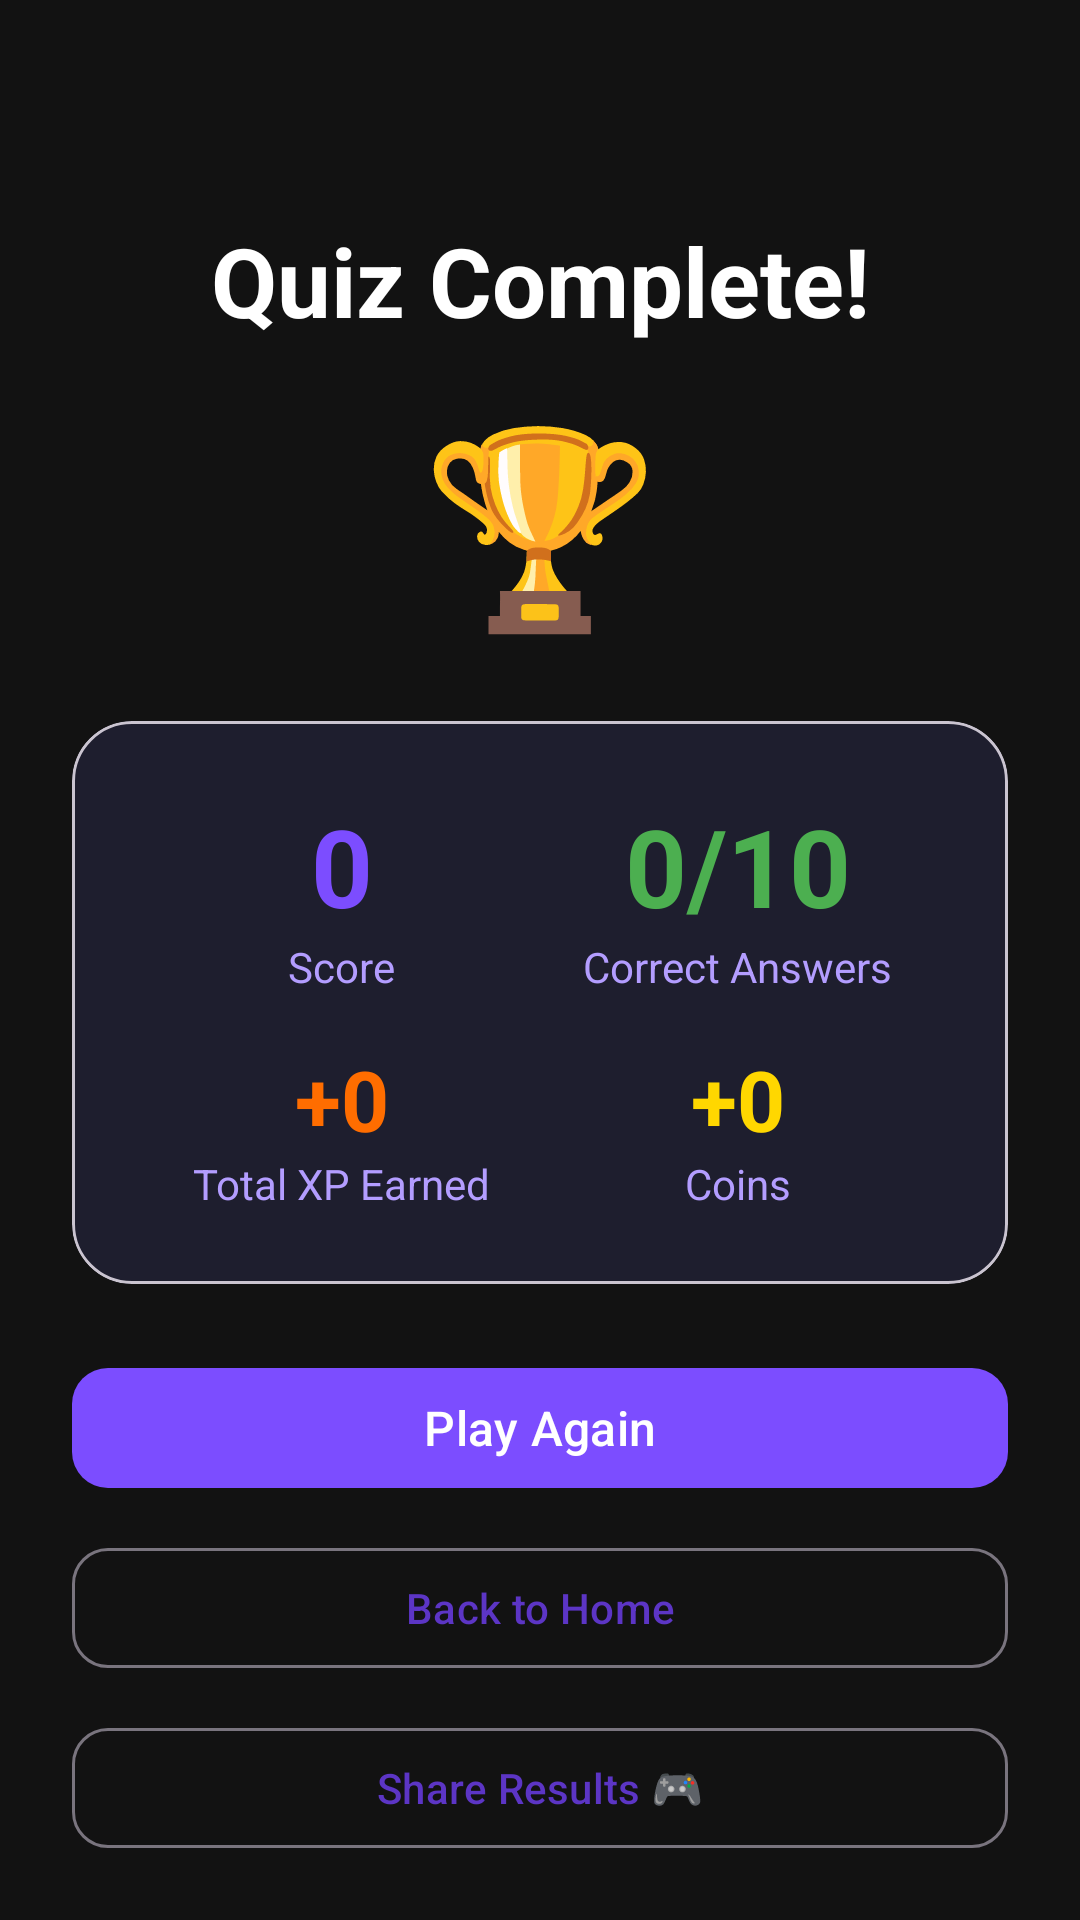

Layout XML and referenced resources for this Android screen:
<!-- AndroidManifest.xml: application theme Theme.TriviaClash -->
<!-- res/layout/fragment_results.xml -->
<?xml version="1.0" encoding="utf-8"?>
<androidx.constraintlayout.widget.ConstraintLayout
    xmlns:android="http://schemas.android.com/apk/res/android"
    xmlns:app="http://schemas.android.com/apk/res-auto"
    android:layout_width="match_parent"
    android:layout_height="match_parent"
    android:background="@color/background_dark"
    android:padding="24dp">

    <TextView
        android:id="@+id/tvQuizComplete"
        android:layout_width="wrap_content"
        android:layout_height="wrap_content"
        android:layout_marginTop="48dp"
        android:text="@string/quiz_complete"
        android:textColor="@color/white"
        android:textSize="32sp"
        android:textStyle="bold"
        app:layout_constraintEnd_toEndOf="parent"
        app:layout_constraintStart_toStartOf="parent"
        app:layout_constraintTop_toTopOf="parent" />

    <TextView
        android:id="@+id/tvEmoji"
        android:layout_width="wrap_content"
        android:layout_height="wrap_content"
        android:layout_marginTop="16dp"
        android:text="🏆"
        android:textSize="64sp"
        app:layout_constraintEnd_toEndOf="parent"
        app:layout_constraintStart_toStartOf="parent"
        app:layout_constraintTop_toBottomOf="@id/tvQuizComplete" />

    <com.google.android.material.card.MaterialCardView
        android:id="@+id/cardResults"
        android:layout_width="match_parent"
        android:layout_height="wrap_content"
        android:layout_marginTop="24dp"
        app:cardBackgroundColor="@color/surface_dark"
        app:cardCornerRadius="20dp"
        app:layout_constraintTop_toBottomOf="@id/tvEmoji">

        <LinearLayout
            android:layout_width="match_parent"
            android:layout_height="wrap_content"
            android:orientation="vertical"
            android:padding="24dp">

            <LinearLayout
                android:layout_width="match_parent"
                android:layout_height="wrap_content"
                android:orientation="horizontal"
                android:layout_marginBottom="16dp">

                <LinearLayout
                    android:layout_width="0dp"
                    android:layout_height="wrap_content"
                    android:layout_weight="1"
                    android:gravity="center"
                    android:orientation="vertical">

                    <TextView
                        android:id="@+id/tvScore"
                        android:layout_width="wrap_content"
                        android:layout_height="wrap_content"
                        android:text="0"
                        android:textColor="@color/purple_500"
                        android:textSize="36sp"
                        android:textStyle="bold" />

                    <TextView
                        android:layout_width="wrap_content"
                        android:layout_height="wrap_content"
                        android:text="@string/score"
                        android:textColor="@color/purple_200"
                        android:textSize="14sp" />

                </LinearLayout>

                <LinearLayout
                    android:layout_width="0dp"
                    android:layout_height="wrap_content"
                    android:layout_weight="1"
                    android:gravity="center"
                    android:orientation="vertical">

                    <TextView
                        android:id="@+id/tvCorrectAnswers"
                        android:layout_width="wrap_content"
                        android:layout_height="wrap_content"
                        android:text="0/10"
                        android:textColor="@color/correct_green"
                        android:textSize="36sp"
                        android:textStyle="bold" />

                    <TextView
                        android:layout_width="wrap_content"
                        android:layout_height="wrap_content"
                        android:text="@string/correct_answers"
                        android:textColor="@color/purple_200"
                        android:textSize="14sp" />

                </LinearLayout>

            </LinearLayout>

            <LinearLayout
                android:layout_width="match_parent"
                android:layout_height="wrap_content"
                android:orientation="horizontal">

                <LinearLayout
                    android:layout_width="0dp"
                    android:layout_height="wrap_content"
                    android:layout_weight="1"
                    android:gravity="center"
                    android:orientation="vertical">

                    <TextView
                        android:id="@+id/tvXPEarned"
                        android:layout_width="wrap_content"
                        android:layout_height="wrap_content"
                        android:text="+0"
                        android:textColor="@color/orange_500"
                        android:textSize="28sp"
                        android:textStyle="bold" />

                    <TextView
                        android:layout_width="wrap_content"
                        android:layout_height="wrap_content"
                        android:text="@string/total_xp_earned"
                        android:textColor="@color/purple_200"
                        android:textSize="14sp" />

                </LinearLayout>

                <LinearLayout
                    android:layout_width="0dp"
                    android:layout_height="wrap_content"
                    android:layout_weight="1"
                    android:gravity="center"
                    android:orientation="vertical">

                    <TextView
                        android:id="@+id/tvCoinsEarned"
                        android:layout_width="wrap_content"
                        android:layout_height="wrap_content"
                        android:text="+0"
                        android:textColor="@color/gold"
                        android:textSize="28sp"
                        android:textStyle="bold" />

                    <TextView
                        android:layout_width="wrap_content"
                        android:layout_height="wrap_content"
                        android:text="@string/coins"
                        android:textColor="@color/purple_200"
                        android:textSize="14sp" />

                </LinearLayout>

            </LinearLayout>

        </LinearLayout>

    </com.google.android.material.card.MaterialCardView>

    <com.google.android.material.button.MaterialButton
        android:id="@+id/btnPlayAgain"
        android:layout_width="match_parent"
        android:layout_height="wrap_content"
        android:layout_marginTop="24dp"
        android:text="@string/play_again"
        android:textSize="16sp"
        app:backgroundTint="@color/purple_500"
        app:cornerRadius="12dp"
        app:layout_constraintEnd_toEndOf="parent"
        app:layout_constraintStart_toStartOf="parent"
        app:layout_constraintTop_toBottomOf="@id/cardResults" />

    <com.google.android.material.button.MaterialButton
        android:id="@+id/btnBackHome"
        style="@style/Widget.Material3.Button.OutlinedButton"
        android:layout_width="match_parent"
        android:layout_height="wrap_content"
        android:layout_marginTop="12dp"
        android:text="@string/back_home"
        app:cornerRadius="12dp"
        app:layout_constraintEnd_toEndOf="parent"
        app:layout_constraintStart_toStartOf="parent"
        app:layout_constraintTop_toBottomOf="@id/btnPlayAgain" />

    <com.google.android.material.button.MaterialButton
        android:id="@+id/btnShare"
        style="@style/Widget.Material3.Button.OutlinedButton"
        android:layout_width="match_parent"
        android:layout_height="wrap_content"
        android:layout_marginTop="12dp"
        android:text="Share Results 🎮"
        app:cornerRadius="12dp"
        app:layout_constraintEnd_toEndOf="parent"
        app:layout_constraintStart_toStartOf="parent"
        app:layout_constraintTop_toBottomOf="@id/btnBackHome" />

</androidx.constraintlayout.widget.ConstraintLayout>
<!-- resources referenced by this layout -->
<resources>
  <color name="background_dark">#121212</color>
  <color name="correct_green">#4CAF50</color>
  <color name="gold">#FFD700</color>
  <color name="orange_500">#FF6D00</color>
  <color name="purple_200">#B39DFF</color>
  <color name="purple_500">#7C4DFF</color>
  <color name="surface_dark">#1E1E2E</color>
  <color name="white">#FFFFFF</color>
  <string name="back_home">Back to Home</string>
  <string name="coins">Coins</string>
  <string name="correct_answers">Correct Answers</string>
  <string name="play_again">Play Again</string>
  <string name="quiz_complete">Quiz Complete!</string>
  <string name="score">Score</string>
  <string name="total_xp_earned">Total XP Earned</string>
  <style name="Theme.TriviaClash" parent="Base.Theme.TriviaClash" />
  <style name="Base.Theme.TriviaClash" parent="Theme.Material3.DayNight.NoActionBar">
          <item name="colorPrimary">@color/purple_700</item>
          <item name="colorOnPrimary">@color/white</item>
          <item name="colorSecondary">@color/orange_500</item>
          <item name="colorTertiary">@color/teal_400</item>
          <item name="android:statusBarColor">@color/purple_700</item>
      </style>
  <color name="purple_700">#5C35C5</color>
  <color name="teal_400">#26C6DA</color>
</resources>
